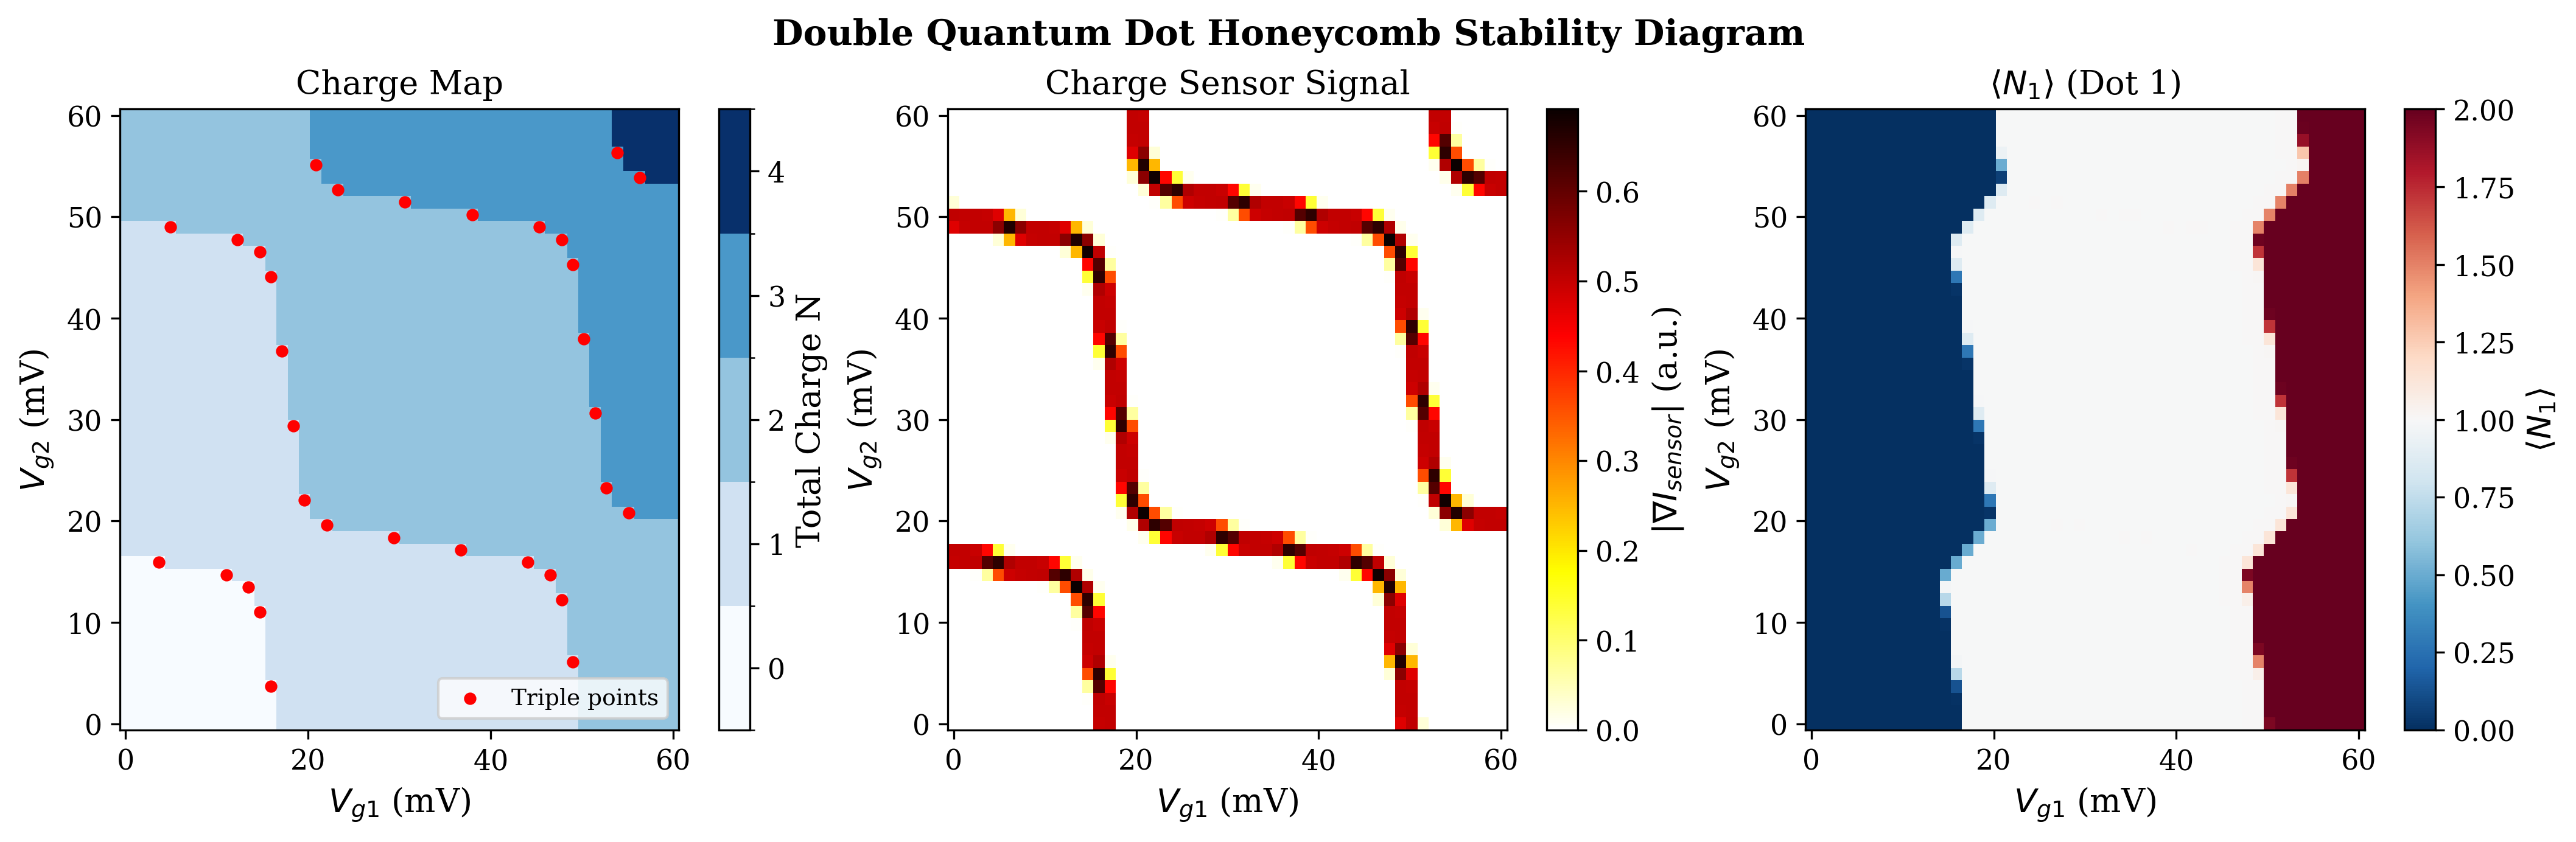

The table this chart was drawn from, first rows:
Vg_x_V, Vg_y_V, charge_total, occ_dot1, occ_dot2, sensor
0.0, 0.0, 0, 1.6011657559192573e-101, 1.6011657559192573e-101, 3.2023315118385145e-101
0.001224, 0.0, 0, 4.072158252624257e-94, 2.7457923178091077e-100, 4.0721609984165747e-94
0.002449, 0.0, 0, 1.0356499802167923e-86, 4.708678926381152e-99, 1.0356499802172633e-86
0.003673, 0.0, 0, 2.633912571624164e-79, 8.074775753409868e-98, 2.633912571624164e-79
0.004898, 0.0, 0, 6.698687362990912e-72, 1.3847196737614581e-96, 6.698687362990912e-72
0.006122, 0.0, 0, 1.703640920754792e-64, 2.3746152629591874e-95, 1.703640920754792e-64
0.007347, 0.0, 0, 4.332777795998316e-57, 4.072158252624257e-94, 4.332777795998316e-57
0.008571, 0.0, 0, 1.1019319388723649e-49, 6.9832250693742705e-93, 1.1019319388723649e-49
0.009796, 0.0, 0, 2.8024838915775746e-42, 1.197532839940858e-91, 2.8024838915775746e-42
0.01102, 0.0, 0, 7.127405682231971e-35, 2.053614037196308e-90, 7.127405682231971e-35
0.01224, 0.0, 0, 1.8126745317531975e-27, 3.521682640434411e-89, 1.8126745317531975e-27
0.01347, 0.0, 0, 4.610077080722062e-20, 6.039230544444893e-88, 4.610077080722062e-20
0.01469, 0.0, 0, 1.172455965915679e-12, 1.0356499802155781e-86, 1.172455965915679e-12
0.01592, 0.0, 0, 2.9817549233167243e-05, 1.7759529002821007e-85, 2.9817549233167243e-05
0.01714, 0.0, 1, 0.9987, 4.0107928828153687e-87, 0.9987
0.01837, 0.0, 1, 1, 2.7079807665702744e-93, 1
0.01959, 0.0, 1, 1.0, 1.8259488764263188e-99, 1.0
0.02082, 0.0, 1, 1.0, 1.2312086334986356e-105, 1.0
0.02204, 0.0, 1, 1.0, 8.301846463970387e-112, 1.0
0.02327, 0.0, 1, 1.0, 7.768541805826175e-118, 1.0
0.02449, 0.0, 1, 1.0, 3.722534240727721e-117, 1.0
0.02571, 0.0, 1, 1.0, 6.383664431232745e-116, 1.0
0.02694, 0.0, 1, 1.0, 1.0947159399300786e-114, 1.0
0.02816, 0.0, 1, 1.0, 1.877296342949709e-113, 1.0
0.02939, 0.0, 1, 1.0, 3.2193205841844684e-112, 1.0
0.03061, 0.0, 1, 1.0, 5.520718698823116e-111, 1.0
0.03184, 0.0, 1, 1.0, 9.467319005528209e-110, 1.0
0.03306, 0.0, 1, 1.0, 1.6235228426243205e-108, 1.0
0.03429, 0.0, 1, 1.0, 2.784131831814004e-107, 1.0
0.03551, 0.0, 1, 1.0, 4.774426237447353e-106, 1.0
0.03673, 0.0, 1, 1.0, 8.187523893929307e-105, 1.0
0.03796, 0.0, 1, 1.0, 1.404054522570276e-103, 1.0
0.03918, 0.0, 1, 1.0, 2.4077720296017235e-102, 1.0
0.04041, 0.0, 1, 1.0, 4.1290178218436866e-101, 1.0
0.04163, 0.0, 1, 1.0, 7.080731881383036e-100, 1.0
0.04286, 0.0, 1, 1.0, 1.2142539979070783e-98, 1.0
0.04408, 0.0, 1, 1.0, 2.0822886618681138e-97, 1.0
0.04531, 0.0, 1, 1.0, 3.570855915499056e-96, 1.0
0.04653, 0.0, 1, 1.0, 6.123556355445677e-95, 1.0
0.04776, 0.0, 1, 1, 1.0501107668768034e-93, 1
0.04898, 0.0, 1, 1, 1.80080302221007e-92, 1
0.0502, 0.0, 2, 1.945, 1.701579306078027e-92, 1.945
0.05143, 0.0, 2, 2, 1.2142539951230846e-98, 2
0.05265, 0.0, 2, 2.0, 8.187523893929307e-105, 2.0
0.05388, 0.0, 2, 2.0, 5.520718698824214e-111, 2.0
0.0551, 0.0, 2, 2.0, 3.722533864560699e-117, 2.0
0.05633, 0.0, 2, 2.0, 2.532056559216095e-123, 2.0
0.05755, 0.0, 2, 2.0, 3.774528549972718e-124, 2.0
0.05878, 0.0, 2, 2.0, 6.47279957458662e-123, 2.0
0.06, 0.0, 2, 2.0, 1.110001464927039e-121, 2.0
0.0, 0.001224, 0, 2.7457923178091077e-100, 4.072158252624257e-94, 4.0721609984165747e-94
0.001224, 0.001224, 0, 6.9832250693742705e-93, 6.9832250693742705e-93, 1.3966450138748541e-92
0.002449, 0.001224, 0, 1.7760058564241627e-85, 1.197532839940858e-91, 1.7760070539570026e-85
0.003673, 0.001224, 0, 4.51681962233482e-78, 2.053614037196308e-90, 4.5168196223368735e-78
0.004898, 0.001224, 0, 1.1487383009978286e-70, 3.521682640434411e-89, 1.1487383009978286e-70
0.006122, 0.001224, 0, 2.9215239804002115e-63, 6.039230544444893e-88, 2.9215239804002115e-63
0.007347, 0.001224, 0, 7.430153900709989e-56, 1.0356499802167923e-86, 7.430153900709989e-56
0.008571, 0.001224, 0, 1.889670848454581e-48, 1.7760058564241627e-85, 1.889670848454581e-48
0.009796, 0.001224, 0, 4.805897647904634e-41, 3.0456204917735196e-84, 4.805897647904634e-41
0.01102, 0.001224, 0, 1.2222579514852704e-33, 5.22284549139188e-83, 1.2222579514852704e-33
... 2,440 more rows
